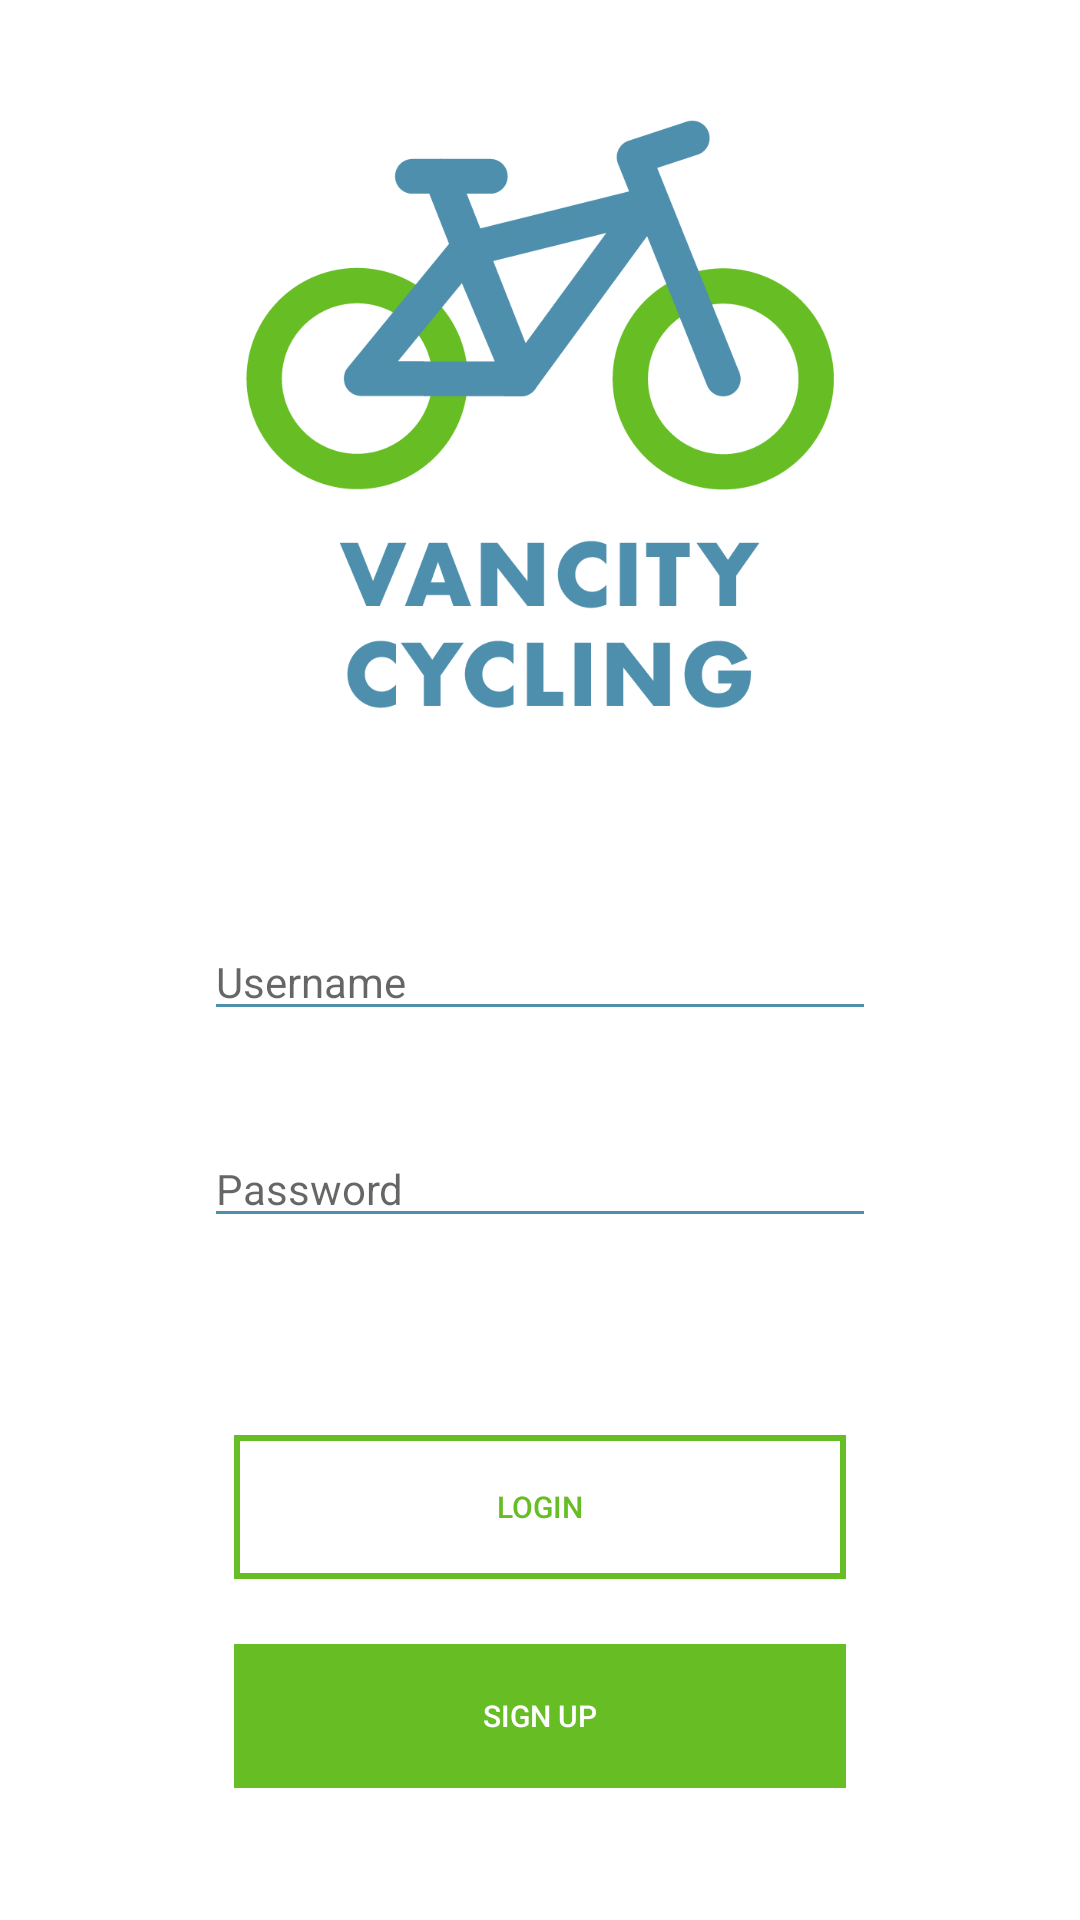

Layout XML and referenced resources for this Android screen:
<!-- AndroidManifest.xml: application theme AppTheme -->
<!-- res/layout/activity_main.xml -->
<?xml version="1.0" encoding="utf-8"?>

<LinearLayout xmlns:android="http://schemas.android.com/apk/res/android"
    xmlns:app="http://schemas.android.com/apk/res-auto"
    xmlns:tools="http://schemas.android.com/tools"
    android:layout_width="match_parent"
    android:layout_height="match_parent"
    android:background="@color/white"
    tools:context=".MainActivity"
    android:orientation="vertical">

    <TableLayout
        android:layout_width="match_parent"
        android:layout_height="0dip"
        android:layout_weight="5"
        android:layout_marginHorizontal="8dp">

        <TableRow
            android:gravity="center_horizontal|center_vertical"
            android:layout_height="0dp"
            android:layout_weight="1">

          
            <ImageView
                android:layout_width="wrap_content"
                android:layout_height="wrap_content"
                android:adjustViewBounds="true"
                android:maxWidth="200dp"
                android:maxHeight="200dp"
                android:scaleType="fitCenter"
                android:layout_marginTop="5dp"
                android:layout_marginBottom="5dp"
                android:src="@drawable/vancitycyclinglogo" />

        </TableRow>


        <TableRow
            android:layout_height="0dp"
            android:layout_weight="1"
            android:orientation="vertical"
            android:paddingLeft="60dp"
            android:paddingRight="60dp">

            
            <EditText
                android:id="@+id/usernameInput"
                android:layout_width="0dp"
                android:layout_height="wrap_content"
                android:textColor="#000000"
                android:layout_weight="1"
                android:layout_gravity="center"
                android:textSize="14dp"
                android:hint="Username"
                android:backgroundTint="@color/accent_blue"/>
        </TableRow>

        <TableRow
            android:layout_height="0dp"
            android:layout_weight="1"
            android:paddingLeft="60dp"
            android:paddingRight="60dp">

            
            <EditText
                android:id="@+id/passwordInput"
                android:layout_width="0dp"
                android:layout_height="wrap_content"
                android:layout_weight="1"
                android:textSize="14dp"
                android:textColor="#000000"
                android:hint="Password"
                android:backgroundTint="@color/accent_blue"/>
        </TableRow>

        
        <TableRow
            android:layout_height="0dp"
            android:layout_width="wrap_content"
            android:layout_weight="1" >

            <TableLayout
                android:layout_width="match_parent"
                android:layout_height="match_parent"
                android:layout_weight="2"
                android:paddingLeft="70dp"
                android:paddingRight="70dp">

                <TableRow
                    android:layout_height="0dp"
                    android:layout_width="wrap_content"
                    android:layout_weight="0.5">

                    
                    <Button
                        android:id="@+id/loginButton"
                        android:layout_width="0dp"
                        android:layout_height="wrap_content"
                        android:layout_weight="1"
                        android:text="Login"
                        android:textSize="10dp"
                        android:textColor="@color/accent_green"
                        android:background="@drawable/secondary_button"
                        android:enabled="false"
                        android:stateListAnimator="@null"/>
                </TableRow>


                <TableRow
                    android:layout_height="0dp"
                    android:layout_weight="1">

                    
                    <Button
                        android:id="@+id/signupButton"
                        android:layout_width="0dp"
                        android:layout_height="wrap_content"
                        android:layout_weight="1"
                        android:text="Sign up"
                        android:textSize="10dp"
                        android:textColor="@color/white"
                        android:background="@drawable/primary_button"
                        android:stateListAnimator="@null"/>
                </TableRow>
            </TableLayout>
        </TableRow>

    </TableLayout>
</LinearLayout>
<!-- resources referenced by this layout -->
<resources>
  <color name="accent_blue">#4D8FAC</color>
  <color name="accent_green">#67BD24</color>
  <color name="white">#FFFFFFFF</color>
  <!-- drawable primary_button (drawable) -->
  <?xml version="1.0" encoding="utf-8"?>
  <shape xmlns:android="http://schemas.android.com/apk/res/android"
      android:shape="rectangle" >
  
      <solid android:color="@color/accent_green" />
  
      <stroke
          android:width="2dp"
          android:color="@color/accent_green" />
  
  </shape>
  <!-- drawable secondary_button (drawable) -->
  <?xml version="1.0" encoding="utf-8"?>
  <shape xmlns:android="http://schemas.android.com/apk/res/android"
      android:shape="rectangle" >
  
      <solid android:color="@color/white" />
  
      <stroke
          android:width="2dp"
          android:color="@color/accent_green" />
  
  </shape>
  <!-- drawable vancitycyclinglogo: png bitmap (drawable-v24, 52014 bytes) -->
  <style name="AppTheme" parent="Theme.AppCompat.DayNight.DarkActionBar">
          
          <item name="colorPrimary">@color/accent_blue</item>
          <item name="colorPrimaryDark">@color/accent_blue</item>
          <item name="colorAccent">@color/accent_green</item>
          <item name="android:textColorPrimary">@android:color/white</item>
      </style>
</resources>
